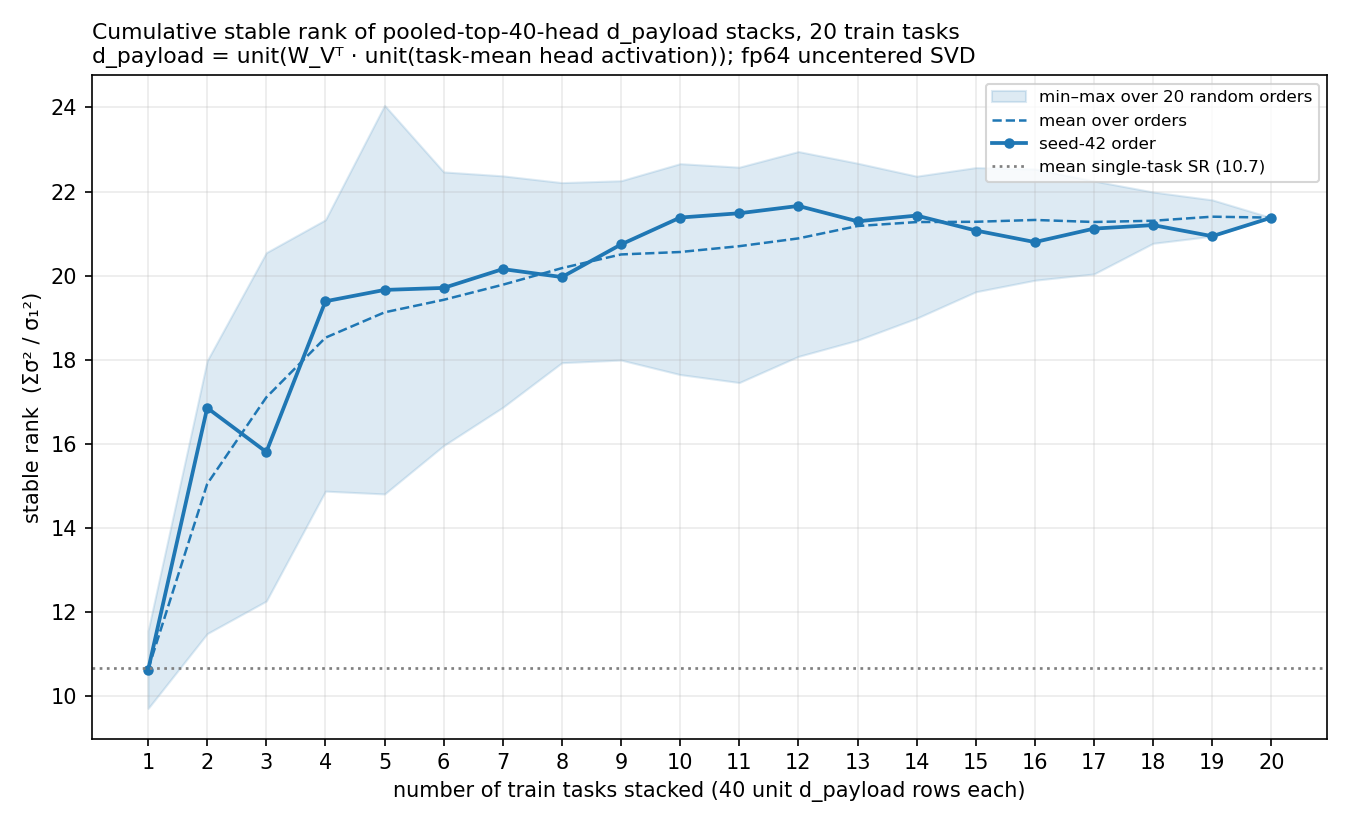

Values plotted in this chart, from the file beside it:
m, sr_seed_order, task_added_seed_order, sr_mean, sr_min, sr_max
1, 10.61, person-sport, 10.62, 9.696, 11.55
2, 16.85, present-past, 15.04, 11.48, 17.97
3, 15.8, singular-plural, 17.1, 12.25, 20.55
4, 19.39, ag_news, 18.52, 14.87, 21.33
5, 19.66, capitalize_second_letter, 19.12, 14.8, 24.05
6, 19.71, person-occupation, 19.42, 15.95, 22.47
7, 20.15, english-french, 19.78, 16.86, 22.37
8, 19.96, next_item, 20.18, 17.93, 22.21
9, 20.74, commonsense_qa, 20.5, 17.99, 22.26
10, 21.38, national_parks, 20.56, 17.64, 22.66
11, 21.48, park-country, 20.7, 17.45, 22.58
12, 21.66, country-capital, 20.88, 18.08, 22.95
13, 21.29, prev_item, 21.18, 18.46, 22.67
14, 21.43, person-instrument, 21.27, 18.98, 22.36
15, 21.07, next_capital_letter, 21.28, 19.61, 22.57
16, 20.8, capitalize_last_letter, 21.32, 19.89, 22.54
17, 21.12, english-german, 21.27, 20.04, 22.25
18, 21.2, english-spanish, 21.3, 20.77, 21.99
19, 20.94, lowercase_last_letter, 21.4, 20.94, 21.8
20, 21.38, sentiment, 21.38, 21.38, 21.38
task, single_task_sr
national_parks, 10.2
english-spanish, 11.38
next_capital_letter, 11.03
commonsense_qa, 11.37
capitalize_last_letter, 11.55
country-capital, 11.1
english-french, 11.38
ag_news, 10.32
sentiment, 9.86
present-past, 10.68
person-occupation, 10.02
prev_item, 10.4
capitalize_second_letter, 10.68
lowercase_last_letter, 10.79
singular-plural, 10.16
person-sport, 10.61
park-country, 9.696
english-german, 11.79
person-instrument, 9.814
next_item, 10.31
